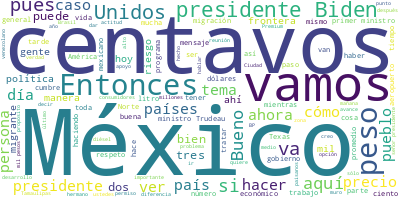

The data file committed next to this chart (first rows):
Participante, Texto, Sentimiento, Palabras, Dia, Mes, Anio
PRESIDENTE ANDRES MANUEL LOPEZ OBRADOR, ¿Cómo están? Muy buenos días. Ánimo., 0.0, 6, 09, 01, 2023
PRESIDENTE ANDRES MANUEL LOPEZ OBRADOR, Estamos iniciando la semana y, como todo…, 0.0, 27, 09, 01, 2023
PRESIDENTE ANDRES MANUEL LOPEZ OBRADOR, Y también está con nosotros Marcelo Ebra…, 0.0, 74, 09, 01, 2023
RICARDO SHEFFIELD PADILLA, Buenos días, señor presidente; muy bueno…, 0.0, 13, 09, 01, 2023
RICARDO SHEFFIELD PADILLA, Quién es quién en el precio de las gasol…, 0.0, 75, 09, 01, 2023
RICARDO SHEFFIELD PADILLA, Esta semana habrá un incentivo fiscal de…, 0.0, 61, 09, 01, 2023
RICARDO SHEFFIELD PADILLA, Las tres gasolineras más careras en Méxi…, 0.0, 69, 09, 01, 2023
RICARDO SHEFFIELD PADILLA, Vamos a ver ahora la gasolina regular, u…, 0.0, 70, 09, 01, 2023
RICARDO SHEFFIELD PADILLA, Para la Premium, la franquicia Pemex en …, 0.0, 61, 09, 01, 2023
RICARDO SHEFFIELD PADILLA, Y, por último, vemos el diésel, en donde…, 0.0, 97, 09, 01, 2023
RICARDO SHEFFIELD PADILLA, Se atendieron 299 denuncias y quejas pre…, 0.0, 51, 09, 01, 2023
RICARDO SHEFFIELD PADILLA, Y una no se dejó verificar, es una gasol…, 0.0, 62, 09, 01, 2023
RICARDO SHEFFIELD PADILLA, La gasolina regular más barata como refe…, 0.0, 78, 09, 01, 2023
RICARDO SHEFFIELD PADILLA, Para la Premium, las más baratas, 21.99,…, 0.0, 24, 09, 01, 2023
RICARDO SHEFFIELD PADILLA, Las más caras, para la Premium, 27 pesos…, 0.0, 35, 09, 01, 2023
RICARDO SHEFFIELD PADILLA, El diésel, la más barata, 22 pesos con 7…, 0.0, 28, 09, 01, 2023
RICARDO SHEFFIELD PADILLA, Mientras que el diésel más caro lo encon…, 0.0, 34, 09, 01, 2023
RICARDO SHEFFIELD PADILLA, Seguimos revisando también los servicios…, 0.0, 38, 09, 01, 2023
RICARDO SHEFFIELD PADILLA, Vamos al gas LP donde, con corte al 4 de…, 0.0, 83, 09, 01, 2023
RICARDO SHEFFIELD PADILLA, Seguimos encontrando casos que están por…, 0.0, 79, 09, 01, 2023
RICARDO SHEFFIELD PADILLA, Y también en cilindros de gas encontramo…, 0.0, 81, 09, 01, 2023
RICARDO SHEFFIELD PADILLA, Realizamos 790 visitas a expendedores de…, 0.0, 46, 09, 01, 2023
RICARDO SHEFFIELD PADILLA, Vamos a ver ahora los 24 artículos que m…, 0.0, 67, 09, 01, 2023
RICARDO SHEFFIELD PADILLA, Vamos a verlo por zona, donde en la zona…, 0.0, 83, 09, 01, 2023
RICARDO SHEFFIELD PADILLA, En la región centro norte el precio más …, 0.0, 85, 09, 01, 2023
RICARDO SHEFFIELD PADILLA, Por último, en la zona sur sureste, la C…, 0.0, 58, 09, 01, 2023
RICARDO SHEFFIELD PADILLA, En esta semana Bodega Aurrera, del Grupo…, 0.0, 33, 09, 01, 2023
RICARDO SHEFFIELD PADILLA, Vamos a ver ahora remesas, toca ver reme…, 0.0, 84, 09, 01, 2023
RICARDO SHEFFIELD PADILLA, Y también vamos viendo para que esas her…, 0.0, 63, 09, 01, 2023
RICARDO SHEFFIELD PADILLA, Por eso, cuando envían efectivo, la mejo…, 0.0, 101, 09, 01, 2023
RICARDO SHEFFIELD PADILLA, Por eso vale la pena fijarse, paisanas, …, 0.0, 94, 09, 01, 2023
RICARDO SHEFFIELD PADILLA, Muchas gracias., 0.0, 2, 09, 01, 2023
MARCELO EBRARD CASAUBON, Con su permiso, señor presidente. Buenos…, 0.0, 7, 09, 01, 2023
MARCELO EBRARD CASAUBON, Informarles, como ya es de su conocimien…, 0.0, 39, 09, 01, 2023
MARCELO EBRARD CASAUBON, Y recibimos al presidente Joe Biden el A…, 0.0, 62, 09, 01, 2023
MARCELO EBRARD CASAUBON, El día de hoy tenemos la llegada del pri…, 0.0, 48, 09, 01, 2023
MARCELO EBRARD CASAUBON, Y aquí a Palacio Nacional va a ser la re…, 0.0, 41, 09, 01, 2023
MARCELO EBRARD CASAUBON, Después de ello, tendremos un saludo pri…, 0.0, 49, 09, 01, 2023
MARCELO EBRARD CASAUBON, ¿Por qué el Plan Sonora?, 0.0, 5, 09, 01, 2023
MARCELO EBRARD CASAUBON, Porque, bueno, ya el presidente de la Re…, 0.0, 89, 09, 01, 2023
MARCELO EBRARD CASAUBON, Entonces, integración económica y Plan S…, 0.0, 43, 09, 01, 2023
MARCELO EBRARD CASAUBON, El segundo tema de nuestra reunión bilat…, 0.0, 16, 09, 01, 2023
MARCELO EBRARD CASAUBON, En este caso conviene recordar las difer…, 0.0, 36, 09, 01, 2023
MARCELO EBRARD CASAUBON, Y dentro de los temas que se han tocado,…, 0.0, 88, 09, 01, 2023
MARCELO EBRARD CASAUBON, Y esas NCD se incrementaron, de 22 reduc…, 0.0, 116, 09, 01, 2023
MARCELO EBRARD CASAUBON, Bueno, este es uno de los temas, o sea, …, 0.0, 18, 09, 01, 2023
MARCELO EBRARD CASAUBON, Y lo que hemos convenido en generación d…, 0.0, 56, 09, 01, 2023
MARCELO EBRARD CASAUBON, Posteriormente, vamos a entrar a migraci…, 0.0, 94, 09, 01, 2023
MARCELO EBRARD CASAUBON, Y los impactos que esto está teniendo y …, 0.0, 48, 09, 01, 2023
MARCELO EBRARD CASAUBON, Después de ello, el siguiente tema a tra…, 0.0, 71, 09, 01, 2023
MARCELO EBRARD CASAUBON, Recuerdo a ustedes que tenemos el Entend…, 0.0, 55, 09, 01, 2023
MARCELO EBRARD CASAUBON, De manera preparatoria a las 12:00 del d…, 0.0, 30, 09, 01, 2023
MARCELO EBRARD CASAUBON, Y, por último, vendrá el cierre de la re…, 0.0, 46, 09, 01, 2023
MARCELO EBRARD CASAUBON, Esto sería el programa del día de hoy., 0.0, 8, 09, 01, 2023
MARCELO EBRARD CASAUBON, Posteriormente a la reunión bilateral, s…, 0.0, 90, 09, 01, 2023
MARCELO EBRARD CASAUBON, El día de mañana, como ustedes saben, no…, 0.0, 29, 09, 01, 2023
MARCELO EBRARD CASAUBON, Tenemos el arribo del primer ministro Tr…, 0.0, 32, 09, 01, 2023
MARCELO EBRARD CASAUBON, Después, tenemos un almuerzo de trabajo …, 0.0, 35, 09, 01, 2023
MARCELO EBRARD CASAUBON, Una vez que concluya el almuerzo, aproxi…, 0.0, 71, 09, 01, 2023
MARCELO EBRARD CASAUBON, De ahí, despedimos al primer ministro Tr…, 0.0, 58, 09, 01, 2023
... 218 more rows
